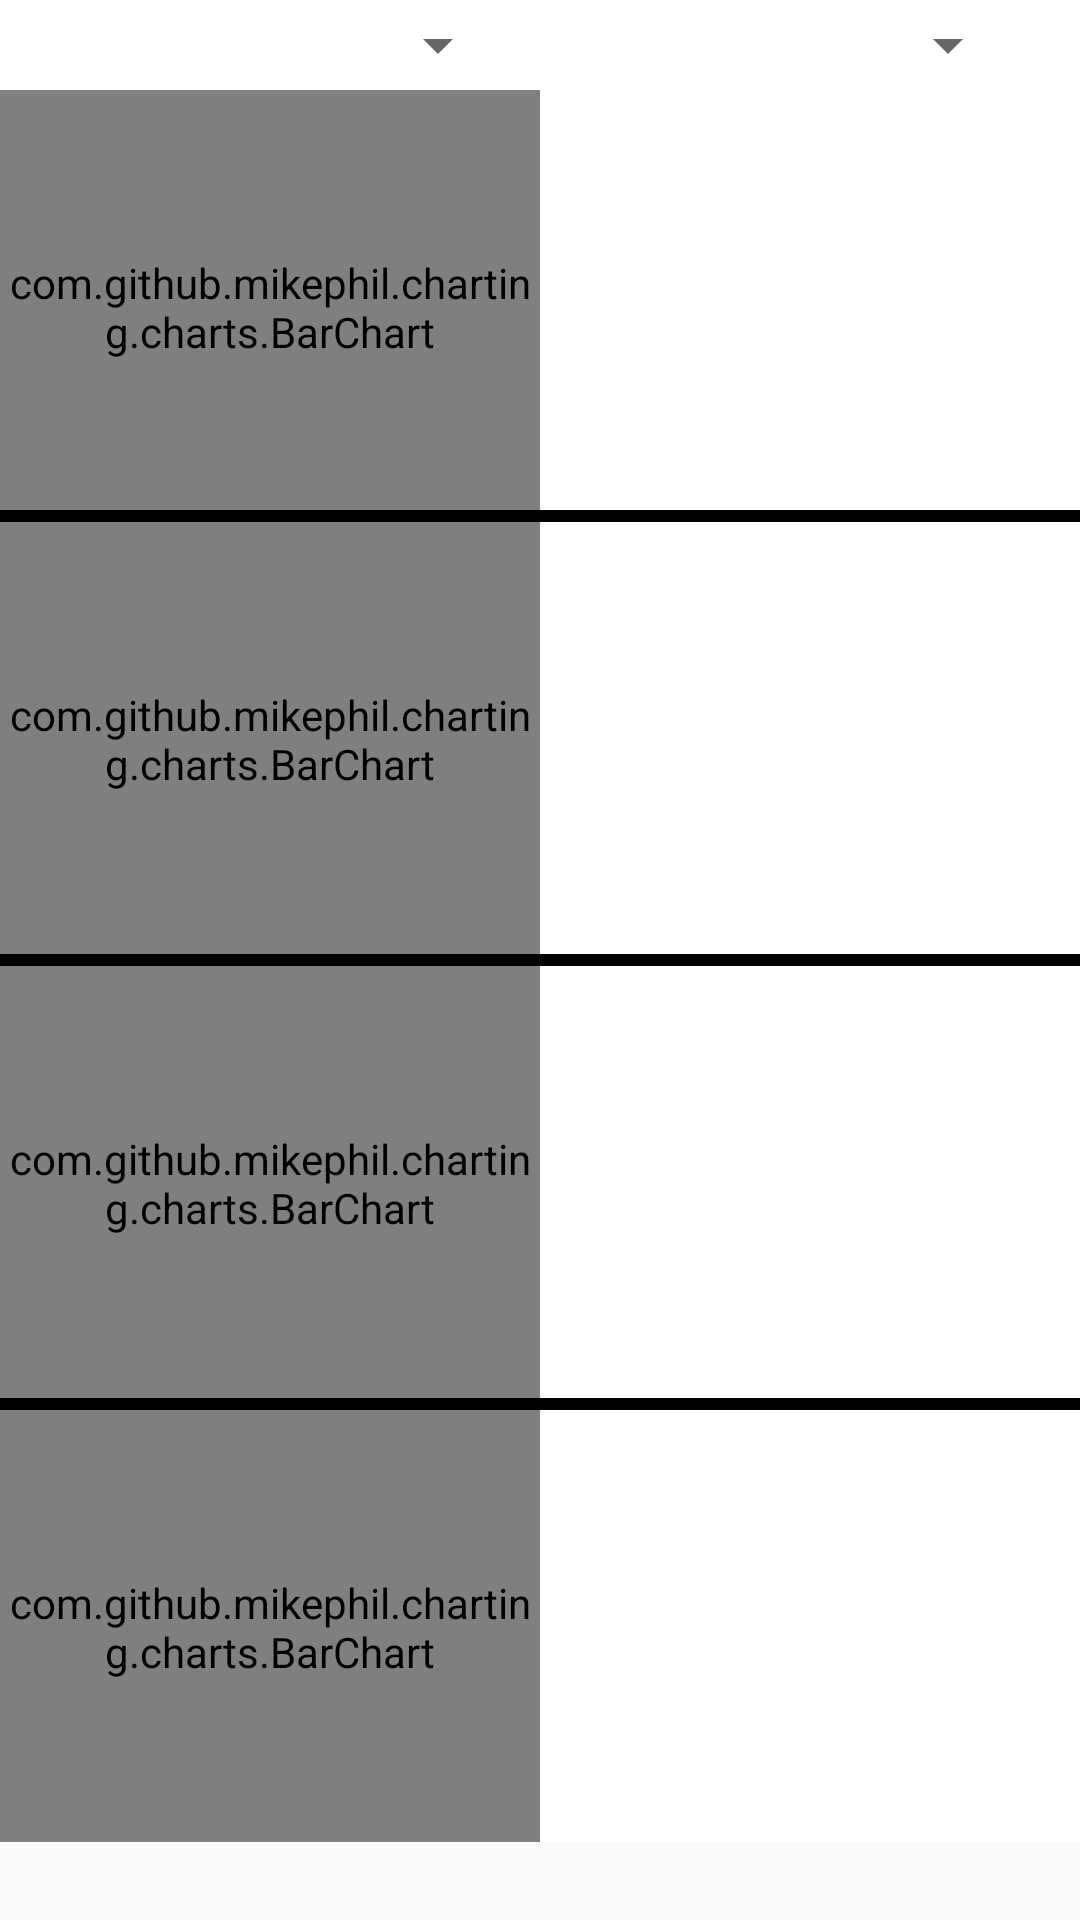

Layout XML and referenced resources for this Android screen:
<!-- AndroidManifest.xml: application theme AppTheme -->
<!-- res/layout/activity_data_analysis_graph.xml -->
<?xml version="1.0" encoding="utf-8"?>

<android.support.constraint.ConstraintLayout xmlns:android="http://schemas.android.com/apk/res/android"
    xmlns:app="http://schemas.android.com/apk/res-auto"
    xmlns:tools="http://schemas.android.com/tools"
    android:layout_width="match_parent"
    android:layout_height="match_parent"
    tools:context="com.example.jgh.myapplication.Activity.DataAnalysisGraph">
    <LinearLayout
        xmlns:android="http://schemas.android.com/apk/res/android"
        xmlns:tools="http://schemas.android.com/tools"
        android:layout_width="match_parent"
        android:layout_height="match_parent"
        android:orientation="vertical">
        <LinearLayout
            android:id="@+id/mainLayout"
            android:layout_width="fill_parent"
            android:layout_height="170dp"
            android:layout_column="0"
            android:layout_row="0"
            android:orientation="vertical"
            android:background="#FFFFFF">
            <GridLayout
                android:layout_width="fill_parent"
                android:layout_height="wrap_content">
                <Spinner
                    android:id="@+id/sin_capital"
                    android:layout_column="0"
                    android:layout_width="170dp"
                    android:layout_height="30dp"
                    app:layout_constraintLeft_toRightOf="parent"></Spinner>
                <Spinner
                    android:id="@+id/sin_local"
                    android:layout_column="1"
                    android:layout_width="170dp"
                    android:layout_height="30dp"
                    app:layout_constraintLeft_toRightOf="parent"></Spinner>
            </GridLayout>
            <GridLayout
                android:layout_width="fill_parent"
                android:layout_height="wrap_content">
                <com.github.mikephil.charting.charts.BarChart
                    android:id="@+id/chart_compare"
                    android:layout_width="180dp"
                    android:layout_height="145dp"
                    android:layout_column="0"></com.github.mikephil.charting.charts.BarChart>
                <TextView
                    android:id="@+id/txt_compare"
                    android:layout_width="180dp"
                    android:layout_height="fill_parent"
                    android:lines="10"
                    android:maxLines="10"
                    android:scrollbars="vertical" />
            </GridLayout>
        </LinearLayout>
        <LinearLayout
            android:layout_width="fill_parent"
            android:layout_height="4dp"
            android:layout_column="0"
            android:layout_row="1"
            android:orientation="vertical"
            android:background="#000000">
        </LinearLayout>
        <LinearLayout
            android:id="@+id/mainLayout1"
            android:layout_width="fill_parent"
            android:layout_height="144dp"
            android:layout_column="0"
            android:layout_row="2"
            android:orientation="vertical"
            android:background="#FFFFFF">

            <GridLayout
                android:layout_width="fill_parent"
                android:layout_height="wrap_content">
                <com.github.mikephil.charting.charts.BarChart
                    android:id="@+id/chart_standard1"
                    android:layout_width="180dp"
                    android:layout_height="145dp"
                    android:layout_column="0"></com.github.mikephil.charting.charts.BarChart>
                <TextView
                    android:id="@+id/txt_standard1"
                    android:layout_width="180dp"
                    android:layout_height="fill_parent"
                    android:lines="10"
                    android:maxLines="10"
                    android:scrollbars="vertical" />

            </GridLayout>
        </LinearLayout>
        <LinearLayout
            android:layout_width="fill_parent"
            android:layout_height="4dp"
            android:layout_column="0"
            android:layout_row="3"
            android:orientation="vertical"
            android:background="#000000"/>
        <LinearLayout
            android:id="@+id/mainLayout2"
            android:layout_width="fill_parent"
            android:layout_height="144dp"
            android:layout_column="0"
            android:layout_row="4"
            android:orientation="vertical"
            android:background="#FFFFFF">
            <GridLayout
                android:layout_width="fill_parent"
                android:layout_height="fill_parent"
                android:layout_column="3"

                android:layout_row ="5">

                <GridLayout
                    android:layout_width="fill_parent"
                    android:layout_height="wrap_content">
                    <com.github.mikephil.charting.charts.BarChart
                        android:id="@+id/chart_standard2"
                        android:layout_width="180dp"
                        android:layout_height="145dp"
                        android:layout_column="0"></com.github.mikephil.charting.charts.BarChart>
                    <TextView
                        android:id="@+id/txt_standard2"
                        android:layout_width="180dp"
                        android:layout_height="fill_parent"
                        android:lines="10"
                        android:maxLines="10"
                        android:scrollbars="vertical" />
                </GridLayout>
            </GridLayout>

        </LinearLayout>
        <LinearLayout
            android:layout_width="fill_parent"
            android:layout_height="4dp"
            android:layout_column="0"
            android:layout_row="1"
            android:orientation="vertical"
            android:background="#000000">
        </LinearLayout>
        <LinearLayout
            android:id="@+id/mainLayout3"
            android:layout_width="fill_parent"
            android:layout_height="144dp"
            android:layout_column="0"
            android:layout_row="4"
            android:orientation="vertical"
            android:background="#FFFFFF">
            <GridLayout
                android:layout_width="fill_parent"
                android:layout_height="fill_parent"
                android:layout_column="3"

                android:layout_row ="5">

                <GridLayout
                    android:layout_width="fill_parent"
                    android:layout_height="wrap_content">
                    <com.github.mikephil.charting.charts.BarChart
                        android:id="@+id/chart_standard3"
                        android:layout_width="180dp"
                        android:layout_height="145dp"
                        android:layout_column="0"></com.github.mikephil.charting.charts.BarChart>
                    <TextView
                        android:id="@+id/txt_standard3"
                        android:layout_width="180dp"
                        android:layout_height="fill_parent"
                        android:lines="10"
                        android:maxLines="10"
                        android:scrollbars="vertical" />
                </GridLayout>
            </GridLayout>

        </LinearLayout>

    </LinearLayout>

</android.support.constraint.ConstraintLayout>
<!-- resources referenced by this layout -->
<resources>
  <style name="AppTheme" parent="Theme.AppCompat.Light.DarkActionBar">
          
          <item name="colorPrimary">@color/colorPrimary</item>
          <item name="colorPrimaryDark">@color/colorPrimaryDark</item>
          <item name="colorAccent">@color/colorAccent</item>
      </style>
  <color name="colorPrimary">#4C4C4C</color>
  <color name="colorPrimaryDark">#303F9F</color>
  <color name="colorAccent">#FF4081</color>
</resources>
